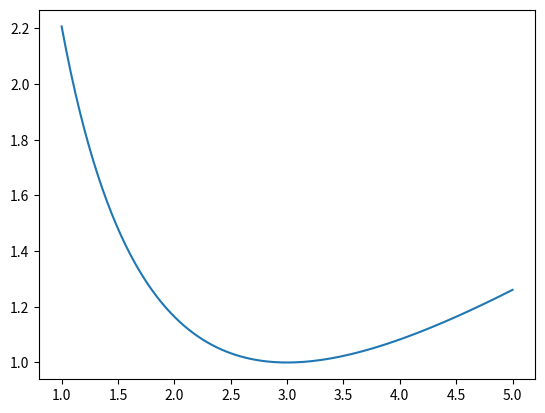

Source code (Python):
from __future__ import annotations

import math
from abc import ABC, abstractmethod
from dataclasses import dataclass
from typing import Tuple, Callable, Optional

import matplotlib.pyplot as plt
import numpy as np


# ---------- Абстракции ----------

class ErrorFunction(ABC):
    """Интерфейс детерминированной функции ошибки e(x), x>0."""

    @abstractmethod
    def evaluate(self, x: float) -> float:
        pass


class DomainTransform(ABC):
    """Преобразование области: x <-> u (например, u = log x)."""

    @abstractmethod
    def to_u(self, x: float) -> float: ...

    @abstractmethod
    def to_x(self, u: float) -> float: ...


@dataclass(frozen=True)
class IdentityTransform(DomainTransform):
    def to_u(self, x: float) -> float: return x

    def to_x(self, u: float) -> float: return u


@dataclass(frozen=True)
class LogTransform(DomainTransform):
    """u = ln(x), x = exp(u). Подходит при x>0 и широком диапазоне."""

    def to_u(self, x: float) -> float:
        if x <= 0:
            raise ValueError("LogTransform: x must be > 0")
        return math.log(x)

    def to_x(self, u: float) -> float: return math.exp(u)


class Bracketer(ABC):
    """Стратегия захвата минимума тройкой (uL<uM<uR, f(uM) < f(uL), f(uM) < f(uR))."""

    @abstractmethod
    def bracket(self, f: Callable[[float], float], u0: float) -> Tuple[float, float, float]:
        pass


class UnimodalMinimizer(ABC):
    """Стратегия поиска минимума на [uL, uR] без производных."""

    @abstractmethod
    def minimize(self, f: Callable[[float], float], uL: float, uR: float,
                 tol_u: float, tol_f: float) -> Tuple[float, float]:
        """Возврат: (u*, f(u*))"""
        pass


class BoundaryFinder(ABC):
    """Стратегия нахождения границ по порогу e*+Δ, слева и справа от u*."""

    @abstractmethod
    def find_left(self, f: Callable[[float], float], u_star: float, f_star: float,
                  threshold: float, tol_u: float) -> float: ...

    @abstractmethod
    def find_right(self, f: Callable[[float], float], u_star: float, f_star: float,
                   threshold: float, tol_u: float) -> float: ...


# ---------- Реализации ----------

@dataclass
class GeometricBracketer(Bracketer):
    """Симметричное геом. расширение до выполнения условия бранкета."""
    initial_span: float = 1.0  # стартовая ширина по u
    expand_factor: float = 2.0  # во сколько раз расширяем каждый шаг
    max_expansions: int = 60

    def bracket(self, f: Callable[[float], float], u0: float) -> Tuple[float, float, float]:
        span = self.initial_span
        uL, uM, uR = u0 - span, u0, u0 + span
        fL, fM, fR = f(uL), f(uM), f(uR)

        # Если центр уже меньше краёв — ок. Иначе расширяем симметрично.
        expansions = 0
        while not (fM < fL and fM < fR):
            span *= self.expand_factor
            uL, uR = u0 - span, u0 + span
            fL, fR = f(uL), f(uR)
            expansions += 1
            if expansions > self.max_expansions:
                raise RuntimeError("Bracketing failed: too many expansions")
        return uL, uM, uR


@dataclass
class BrentMinimizer(UnimodalMinimizer):
    """Метод Брента (комбинация параболич. интерполяции и золотого сечения)."""
    max_iters: int = 100
    golden_ratio: float = (3 - math.sqrt(5)) / 2  # 1-1/phi ~ 0.381966...

    def minimize(self, f: Callable[[float], float], uL: float, uR: float,
                 tol_u: float, tol_f: float) -> Tuple[float, float]:
        # Инициализация по Бренту
        a, b = (uL, uR) if uL < uR else (uR, uL)
        x = w = v = a + self.golden_ratio * (b - a)
        fx = fw = fv = f(x)
        d = e = 0.0

        for _ in range(self.max_iters):
            m = 0.5 * (a + b)
            tol1 = math.sqrt(1e-16) * abs(x) + tol_u  # машинная точность + tol_u
            tol2 = 2 * tol1
            # Критерий остановки по u и по f
            if abs(x - m) <= tol2 - 0.5 * (b - a):
                return x, fx

            p = q = r = 0.0
            if abs(e) > tol1:
                # Параболич. интерполяция по трём точкам (x, w, v)
                r = (x - w) * (fx - fv)
                q = (x - v) * (fx - fw)
                p = (x - v) * q - (x - w) * r
                q = 2.0 * (q - r)
                if q > 0:
                    p = -p
                q = abs(q)
                # Проверка на допустимость шага
                if (abs(p) < abs(0.5 * q * e)) and (p > q * (a - x)) and (p < q * (b - x)):
                    d = p / q
                    u = x + d
                    # u не слишком близко к границам
                    if (u - a) < tol2 or (b - u) < tol2:
                        d = -tol1 if x < m else tol1
                else:
                    # Золотое сечение
                    e = (a - x) if x >= m else (b - x)
                    d = self.golden_ratio * e
            else:
                # Золотое сечение
                e = (a - x) if x >= m else (b - x)
                d = self.golden_ratio * e

            u = x + d if abs(d) >= tol1 else x + (tol1 if d > 0 else -tol1)
            fu = f(u)

            # Обновления по Бренту
            if fu <= fx or abs(fu - fx) <= tol_f:
                if u < x:
                    b = x
                else:
                    a = x
                v, fv = w, fw
                w, fw = x, fx
                x, fx = u, fu
            else:
                if u < x:
                    a = u
                else:
                    b = u
                if (fu <= fw) or (w == x):
                    v, fv = w, fw
                    w, fw = u, fu
                elif (fu <= fv) or (v == x) or (v == w):
                    v, fv = u, fu

        return x, fx  # по достижении max_iters возвращаем лучшее найденное


@dataclass
class ThresholdBoundary(BoundaryFinder):
    """Экспоненциальный поиск + бисекция до e(u) > threshold."""
    growth: float = 2.0
    init_step: float = 1.0
    max_expansions: int = 60
    bisection_iters: int = 80

    def _bisect(self, f: Callable[[float], float], ua: float, ub: float,
                threshold: float, tol_u: float, side: int) -> float:
        # side = -1 (левая), +1 (правая). Монотонность достаточна локально от u*.
        fa = f(ua) - threshold
        fb = f(ub) - threshold
        if not (fa * fb <= 0):
            raise RuntimeError("Bisection: threshold not bracketed")
        a, b = ua, ub
        for _ in range(self.bisection_iters):
            m = 0.5 * (a + b)
            fm = f(m) - threshold
            if fm == 0 or abs(b - a) <= tol_u:
                return m
            if fa * fm < 0:
                b, fb = m, fm
            else:
                a, fa = m, fm
        return 0.5 * (a + b)

    def find_left(self, f: Callable[[float], float], u_star: float, f_star: float,
                  threshold: float, tol_u: float) -> float:
        step = self.init_step
        uprev, fprev = u_star, f_star
        for _ in range(self.max_expansions):
            u = u_star - step
            fu = f(u)
            if fu > threshold:
                # Бранкет: [u, uprev] — на uprev ещё внутри порога
                return self._bisect(f, u, uprev, threshold, tol_u, side=-1)
            uprev, fprev = u, fu
            step *= self.growth
        raise RuntimeError("Left boundary not found within expansions")

    def find_right(self, f: Callable[[float], float], u_star: float, f_star: float,
                   threshold: float, tol_u: float) -> float:
        step = self.init_step
        uprev, fprev = u_star, f_star
        for _ in range(self.max_expansions):
            u = u_star + step
            fu = f(u)
            if fu > threshold:
                # Бранкет: [uprev, u]
                return self._bisect(f, uprev, u, threshold, tol_u, side=+1)
            uprev, fprev = u, fu
            step *= self.growth
        raise RuntimeError("Right boundary not found within expansions")


# ---------- Фасад ----------

@dataclass
class FlatMinimumIntervalFinder:
    """Фасад: минимум и интервал «плоского дна» по порогу e*+Δ."""
    error_fn: ErrorFunction
    transform: DomainTransform
    bracketer: Bracketer
    minimizer: UnimodalMinimizer
    boundaries: BoundaryFinder

    def find(self,
             x0: float,
             rel_threshold: Optional[float] = 0.02,
             abs_threshold: Optional[float] = None,
             tol_x: float = 1e-6,
             tol_f: float = 0.0
             ) -> Tuple[float, float, float, float]:
        """
        Возвращает: (a, x_star, b, e_star)
          a,b — границы по порогу e* + Δ (Δ по abs_threshold или rel_threshold*e*).
        """
        if x0 <= 0:
            raise ValueError("x0 must be > 0")

        # Обёртка f(u) = e(x(u))
        def f(u: float) -> float:
            x = self.transform.to_x(u)
            return self.error_fn.evaluate(x)

        u0 = self.transform.to_u(x0)
        uL, uM, uR = self.bracketer.bracket(f, u0)
        u_star, e_star = self.minimizer.minimize(f, uL, uR, tol_u=self._tol_u(tol_x), tol_f=tol_f)
        delta = self._threshold(e_star, rel_threshold, abs_threshold)

        u_left = self.boundaries.find_left(f, u_star, e_star, e_star + delta, tol_u=self._tol_u(tol_x))
        u_right = self.boundaries.find_right(f, u_star, e_star, e_star + delta, tol_u=self._tol_u(tol_x))

        a = self.transform.to_x(u_left)
        x_star = self.transform.to_x(u_star)
        b = self.transform.to_x(u_right)
        return a, x_star, b, e_star

    def _threshold(self, e_star: float, rel: Optional[float], abs_: Optional[float]) -> float:
        if abs_ is not None:
            return abs_
        if rel is not None:
            return rel * e_star
        raise ValueError("Either rel_threshold or abs_threshold must be provided")

    def _tol_u(self, tol_x: float) -> float:
        """Перевод точности по x в точность по u с учётом трансформации."""
        # Для лог-трансформации du ~ dx/x. Здесь используем безопасный малый tol_u.
        # Пользователь может явно задать tol_x поменьше/побольше.
        return tol_x if isinstance(self.transform, IdentityTransform) else max(1e-12, tol_x)


# ---------- Пример использования ----------

class DemoParabola(ErrorFunction):
    """
    Пример e(x) с единичным минимумом при x*=3:
    e(x) = (log(x) - log(3))^2 + 1
    Удобен, чтобы увидеть преимущество лог-шкалы.
    """

    def evaluate(self, x: float) -> float:
        return (math.log(x) - math.log(3.0)) ** 2 + 1.0


def build_default_finder(error_fn: ErrorFunction, log_scale: bool = True) -> FlatMinimumIntervalFinder:
    return FlatMinimumIntervalFinder(
        error_fn=error_fn,  # <-- внедрите свою реализацию ErrorFunction
        transform=LogTransform() if log_scale else IdentityTransform(),
        bracketer=GeometricBracketer(initial_span=0.5, expand_factor=2.0, max_expansions=60),
        minimizer=BrentMinimizer(max_iters=200),
        boundaries=ThresholdBoundary(growth=2.0, init_step=0.25, max_expansions=60, bisection_iters=80),
    )


if __name__ == "__main__":
    error_fn = DemoParabola()
    x = np.linspace(1, 5, 100)
    y = [error_fn.evaluate(v) for v in x]
    plt.plot(x, y)
    plt.show()

    finder = build_default_finder(error_fn, log_scale=True)
    a, x_star, b, e_star = finder.find(
        x0=1,  # старт >0
        rel_threshold=0.02,  # Δ = 2% от e*
        abs_threshold=None,  # или задайте абсолютный допуск Δ
        tol_x=1e-8,  # точность по x
        tol_f=0.0  # допуск по значению (можно оставить 0)
    )
    print(f"a={a:.6f}, x*={x_star:.6f}, b={b:.6f}, e*={e_star:.9f}")
